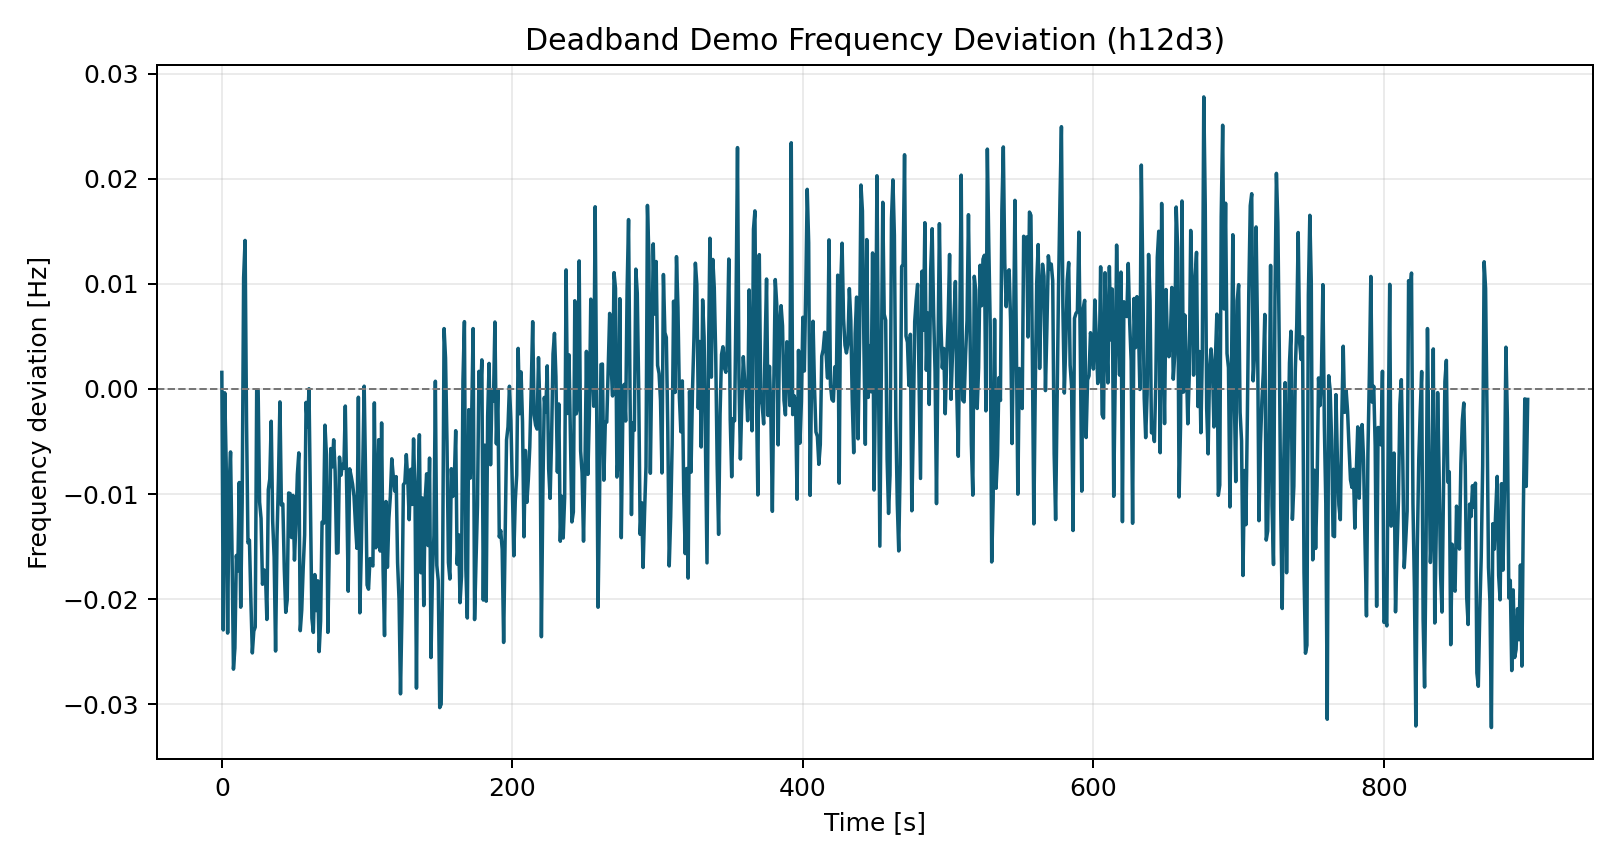

Data behind this chart, as committed beside it:
time_s, freq_dev_hz
0.0, 0.001572
1.0, -0.02292
2.0, -0.0003642
3.0, -0.007126
4.0, -0.02322
5.0, -0.009313
6.0, -0.005994
7.0, -0.01532
8.0, -0.02665
9.0, -0.02464
10.0, -0.01584
11.0, -0.01731
12.0, -0.008898
13.0, -0.02076
14.0, -0.01084
15.0, 0.01057
16.0, 0.01412
17.0, -0.003032
18.0, -0.01464
19.0, -0.01438
20.0, -0.02007
21.0, -0.02511
22.0, -0.02303
23.0, -0.02265
24.0, -7.734609990484032e-05
25.0, -0.000147
26.0, -0.01077
27.0, -0.01231
28.0, -0.01858
29.0, -0.0172
30.0, -0.01742
31.0, -0.02192
32.0, -0.00959
33.0, -0.008582
34.0, -0.003073
35.0, -0.01257
36.0, -0.01597
37.0, -0.02493
38.0, -0.014
39.0, -0.008536
40.0, -0.001231
41.0, -0.01104
42.0, -0.01094
43.0, -0.01712
44.0, -0.02125
45.0, -0.02007
46.0, -0.009896
47.0, -0.00995
48.0, -0.01413
49.0, -0.01013
50.0, -0.01628
51.0, -0.01282
52.0, -0.008131
53.0, -0.006081
54.0, -0.02299
55.0, -0.02105
56.0, -0.01709
57.0, -0.01389
58.0, -0.001279
59.0, -0.003635
... 840 more rows
